Run: headless pygame with SDL's dummy video driver; simulated clock (each Clock.tick advances the game by its frame time, no real sleeping); random seed 0; keys injected as events and as key.get_pressed() state; no mouse input.
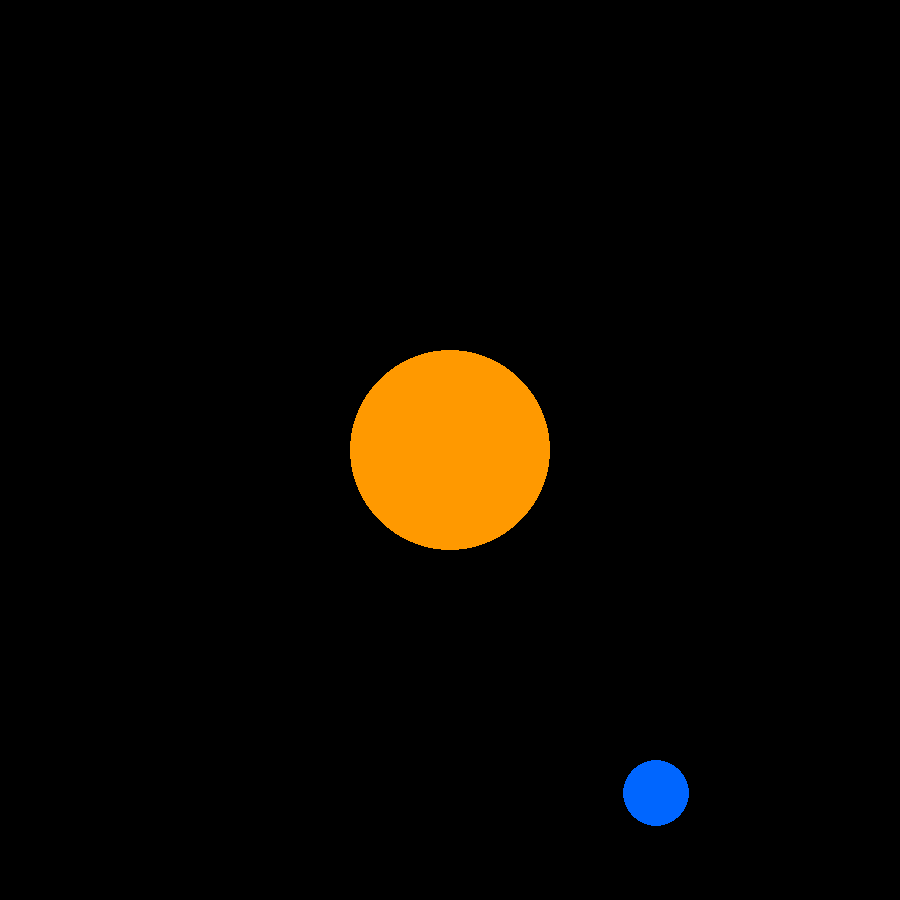
Frame 1 of 4 · flips 1–60 · no input
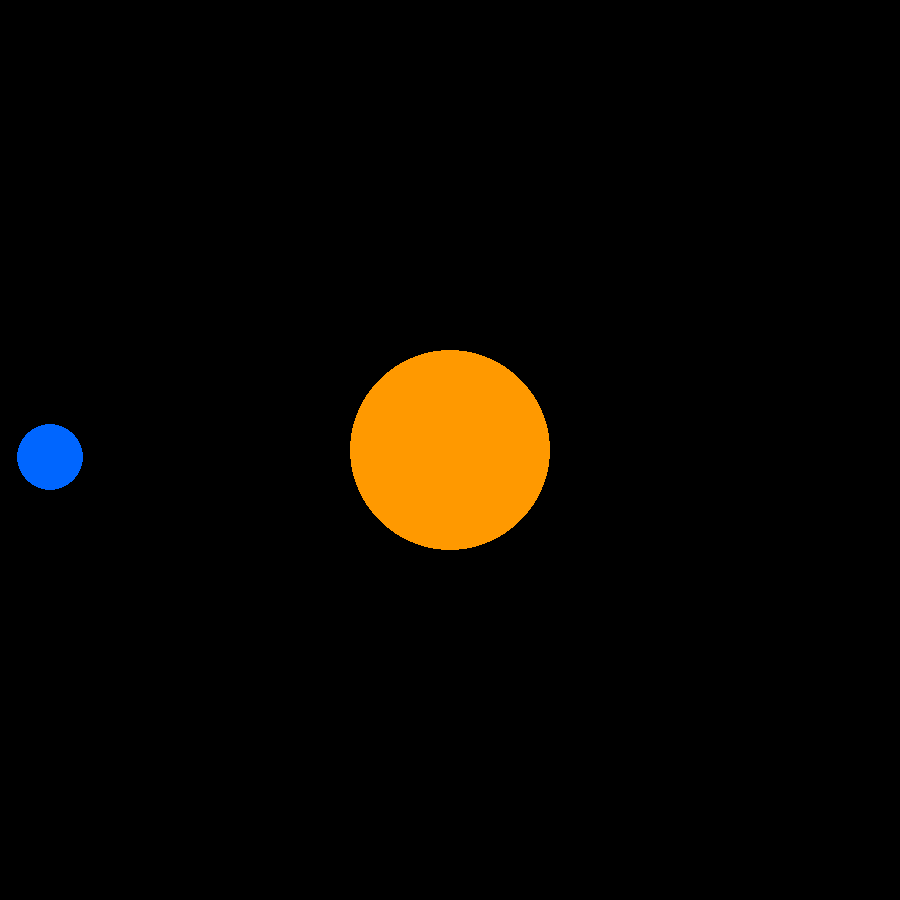
Frame 2 of 4 · flips 61–180 · tapped SPACE, RETURN · held RIGHT (→), D
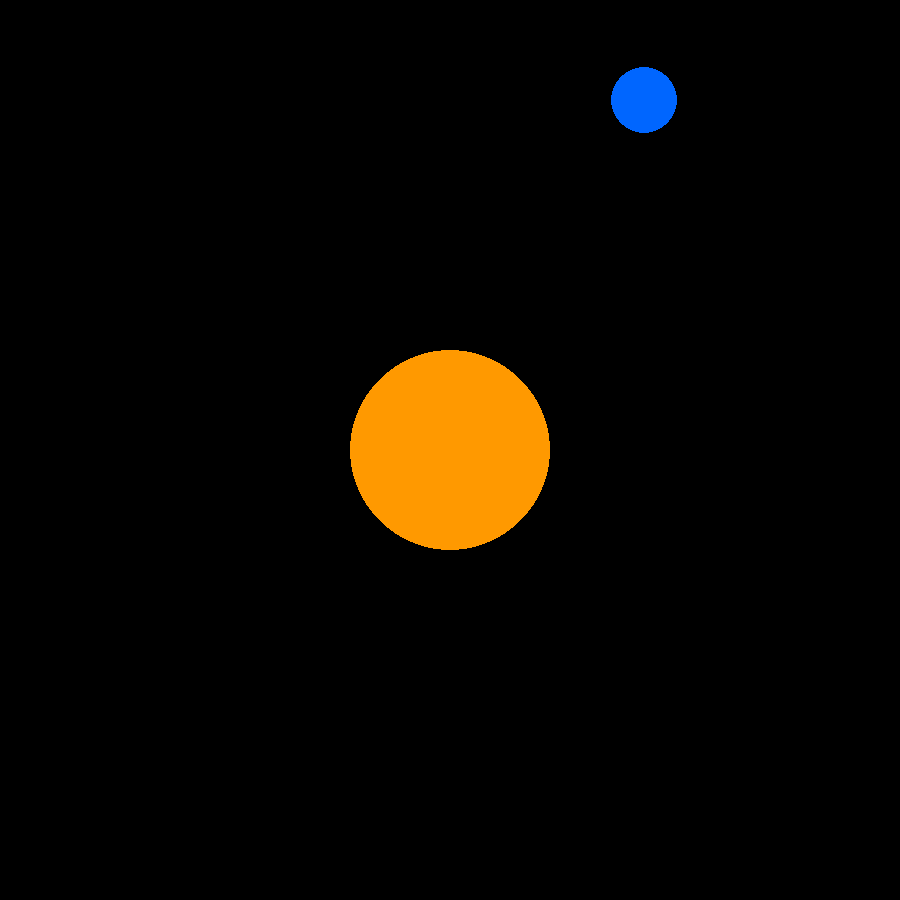
Frame 3 of 4 · flips 181–300 · held DOWN (↓), S
Frame 4 of 4 · flips 301–420 · held LEFT (←), A, UP (↑), W · screen same as frame 1, image omitted

The pygame program that drew these frames:

#!/usr/bin/env python3

import math
import time
import pygame

CAPTION = "Orbit"
ICON_SIZE = (1, 1)
DISPLAY_SIZE = (900, 900)
QUIT_KEY = pygame.K_ESCAPE
DELAY = 0
BG_COLOUR = (0, 0, 0)

STAR_RADIUS = 100
STAR_COLOUR = (255, 153, 0)
STAR_CENTRE = (int(DISPLAY_SIZE[0] / 2),
               int(DISPLAY_SIZE[1] / 2))

PLANET_RADIUS = int(STAR_RADIUS / 3)
PLANET_COLOUR = (0, 102, 255)
PLANET_CENTRE = (0, 0)
PLANET_INCR = math.pi / 180
PLANET_DIST = 400

class Sprite:

    def initialise(self, radius, colour, centre):
        self.surface = pygame.Surface((2 * radius, 2 * radius), pygame.SRCALPHA)
        pygame.draw.circle(self.surface, colour, (radius, radius), radius)
        self.rect = self.surface.get_rect()
        self.rect.center = centre

    def blit_to_surface(self, surface):
        surface.blit(self.surface, self.rect)

class Star(Sprite):

    def __init__(self):
        self.initialise(STAR_RADIUS, STAR_COLOUR, STAR_CENTRE)

class Planet(Sprite):

    def __init__(self):
        self.initialise(PLANET_RADIUS, PLANET_COLOUR, PLANET_CENTRE)
        self.angle = 0
        self.increment = PLANET_INCR

    def update(self, display):
        self.rect.center = (STAR_CENTRE[0] + PLANET_DIST * math.cos(self.angle),
                            STAR_CENTRE[1] + PLANET_DIST * math.sin(self.angle))
        self.blit_to_surface(display)
        self.angle += self.increment

def main():
    pygame.init()
    pygame.display.set_caption(CAPTION)
    pygame.display.set_icon(pygame.Surface(ICON_SIZE, pygame.SRCALPHA))
    display = pygame.display.set_mode(DISPLAY_SIZE)
    star = Star()
    planet = Planet()

    while not pygame.key.get_pressed()[QUIT_KEY]:
        star.blit_to_surface(display)
        planet.update(display)
        pygame.display.flip()
        pygame.event.pump()
        time.sleep(DELAY)
        display.fill(BG_COLOUR)

    pygame.quit()

if __name__ == "__main__":
    main()
